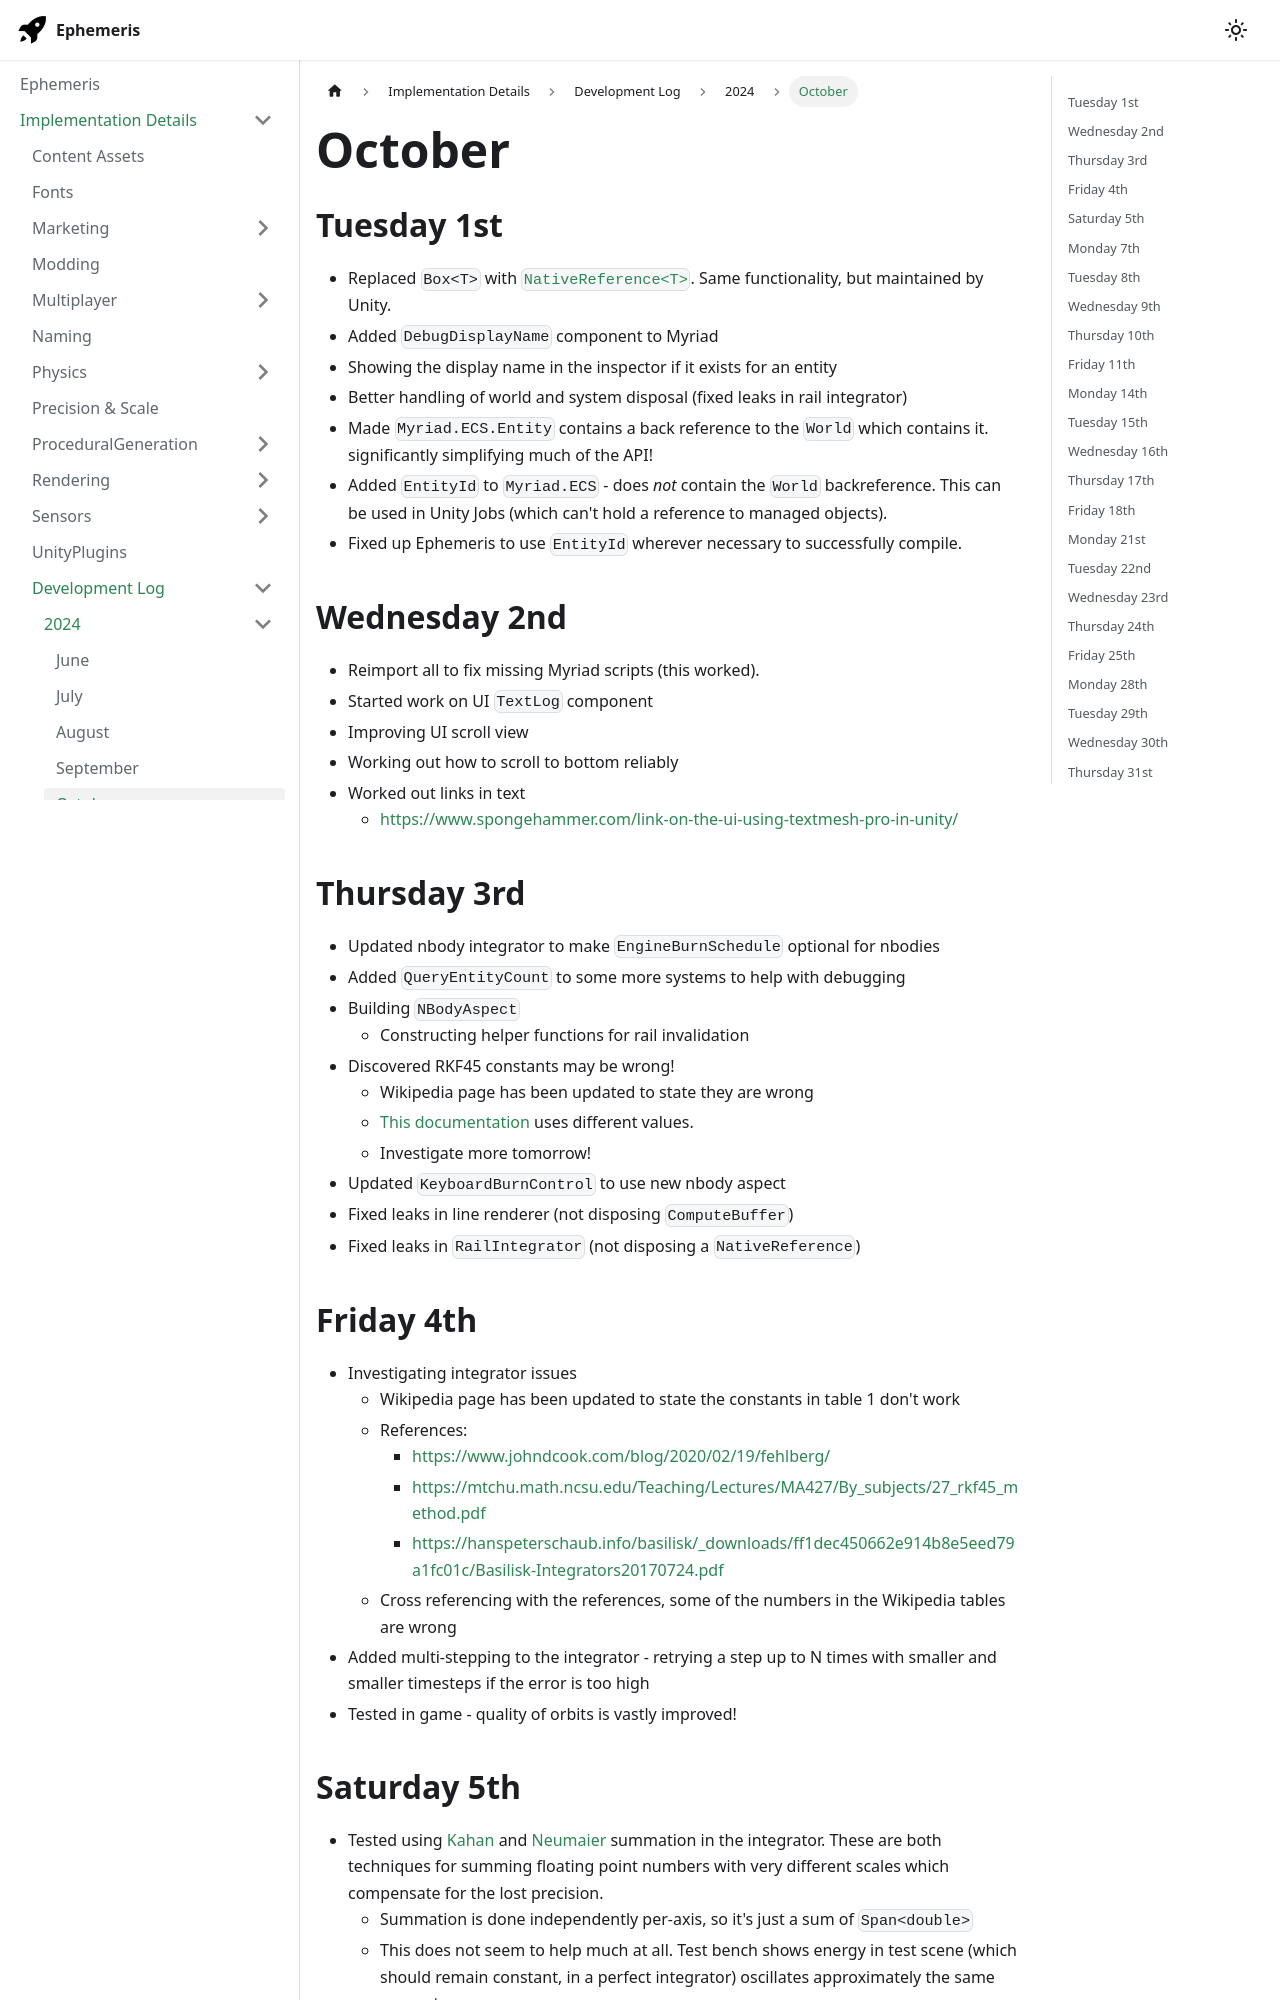

repository: martindevans/EphemerisNotes · page: ImplementationDetails/devlog/2024/October/index.html · generator: docusaurus

---
tags:
  - devlog
  - TechnicalDetails
  - DockingSim
  - OrbitalMechanics
sidebar_position: 10
---
## Tuesday 1st
- Replaced `Box<T>` with [`NativeReference<T>`](https://docs.unity3d.com/Packages/com.unity.collections@2.5/api/Unity.Collections.NativeReference-1.html). Same functionality, but maintained by Unity.
- Added `DebugDisplayName` component to Myriad
- Showing the display name in the inspector if it exists for an entity
- Better handling of world and system disposal (fixed leaks in rail integrator)
- Made `Myriad.ECS.Entity` contains a back reference to the `World` which contains it. significantly simplifying much of the API!
- Added `EntityId` to `Myriad.ECS` - does _not_ contain the `World` backreference. This can be used in Unity Jobs (which can't hold a reference to managed objects).
- Fixed up Ephemeris to use `EntityId` wherever necessary to successfully compile.
## Wednesday 2nd
- Reimport all to fix missing Myriad scripts (this worked).
- Started work on UI `TextLog` component
- Improving UI scroll view
- Working out how to scroll to bottom reliably
- Worked out links in text
	- https://www.spongehammer.com/link-on-the-ui-using-textmesh-pro-in-unity/
## Thursday 3rd
- Updated nbody integrator to make `EngineBurnSchedule` optional for nbodies
- Added `QueryEntityCount` to some more systems to help with debugging
- Building `NBodyAspect`
	- Constructing helper functions for rail invalidation
- Discovered RKF45 constants may be wrong!
	- Wikipedia page has been updated to state they are wrong
	- [This documentation](https://hanspeterschaub.info/basilisk/_downloads/ff1dec450662e914b8e5eed79a1fc01c/Basilisk-Integrators20170724.pdf) uses different values.
	- Investigate more tomorrow!
- Updated `KeyboardBurnControl` to use new nbody aspect
- Fixed leaks in line renderer (not disposing `ComputeBuffer`)
- Fixed leaks in `RailIntegrator` (not disposing a `NativeReference`)
## Friday 4th
- Investigating integrator issues 
	- Wikipedia page has been updated to state the constants in table 1 don't work
	- References:
		- https://www.johndcook.com/blog/2020/02/19/fehlberg/
		- https://mtchu.math.ncsu.edu/Teaching/Lectures/MA427/By_subjects/27_rkf45_method.pdf
		- https://hanspeterschaub.info/basilisk/_downloads/ff1dec450662e914b8e5eed79a1fc01c/Basilisk-Integrators20170724.pdf
	- Cross referencing with the references, some of the numbers in the Wikipedia tables are wrong
- Added multi-stepping to the integrator - retrying a step up to N times with smaller and smaller timesteps if the error is too high
- Tested in game - quality of orbits is vastly improved!
